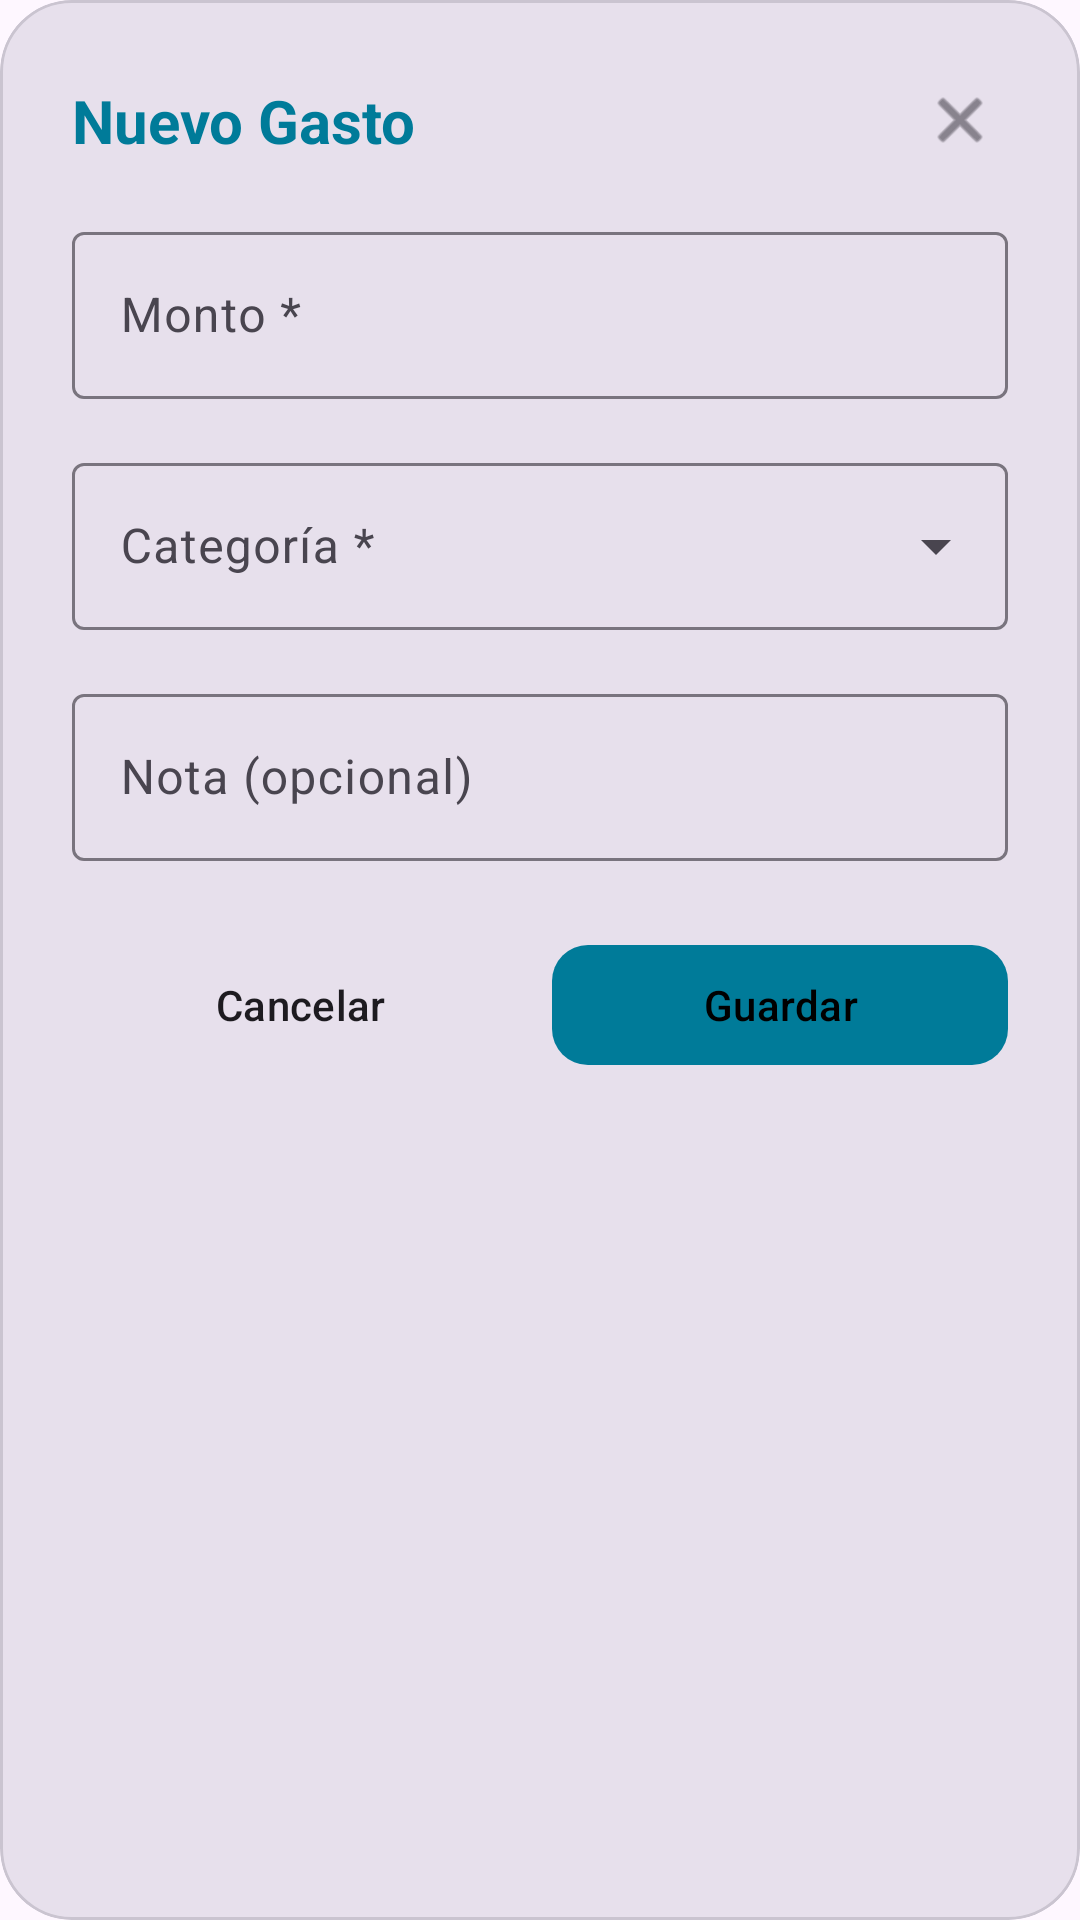

Write the Android layout XML for this screen, with the resource values it uses.
<!-- AndroidManifest.xml: application theme Theme.StudiOS -->
<!-- res/layout/finanzas_dialogo_nuevo_gasto.xml -->
<?xml version="1.0" encoding="utf-8"?>
<layout xmlns:android="http://schemas.android.com/apk/res/android"
    xmlns:app="http://schemas.android.com/apk/res-auto">

    <com.google.android.material.card.MaterialCardView
        android:layout_width="match_parent"
        android:layout_height="wrap_content"
        app:cardBackgroundColor="?attr/colorSurfaceVariant"
        app:cardCornerRadius="24dp">

        <LinearLayout
            android:layout_width="match_parent"
            android:layout_height="wrap_content"
            android:orientation="vertical"
            android:padding="24dp">

            <androidx.constraintlayout.widget.ConstraintLayout
                android:layout_width="match_parent"
                android:layout_height="wrap_content"
                android:layout_marginBottom="16dp">

                <TextView
                    android:id="@+id/tvTituloGasto"
                    android:layout_width="wrap_content"
                    android:layout_height="wrap_content"
                    android:text="Nuevo Gasto"
                    android:textColor="@color/studios_cyan_titulo"
                    android:textSize="20sp"
                    android:textStyle="bold"
                    app:layout_constraintBottom_toBottomOf="parent"
                    app:layout_constraintStart_toStartOf="parent"
                    app:layout_constraintTop_toTopOf="parent" />

                <ImageButton
                    android:id="@+id/btnCerrarGasto"
                    android:layout_width="32dp"
                    android:layout_height="32dp"
                    android:background="?attr/selectableItemBackgroundBorderless"
                    android:padding="4dp"
                    android:scaleType="fitCenter"
                    android:src="@android:drawable/ic_menu_close_clear_cancel"
                    app:layout_constraintBottom_toBottomOf="parent"
                    app:layout_constraintEnd_toEndOf="parent"
                    app:layout_constraintTop_toTopOf="parent"
                    app:tint="?attr/colorOnSurfaceVariant" />
            </androidx.constraintlayout.widget.ConstraintLayout>

            <com.google.android.material.textfield.TextInputLayout
                style="@style/Widget.Material3.TextInputLayout.OutlinedBox"
                android:layout_width="match_parent"
                android:layout_height="wrap_content"
                android:layout_marginBottom="16dp"
                android:hint="Monto *">

                <com.google.android.material.textfield.TextInputEditText
                    android:id="@+id/etMontoGasto"
                    android:layout_width="match_parent"
                    android:layout_height="wrap_content"
                    android:inputType="numberDecimal" />
            </com.google.android.material.textfield.TextInputLayout>

            <com.google.android.material.textfield.TextInputLayout
                android:id="@+id/tilCategoriaTransaccion"
                style="@style/Widget.Material3.TextInputLayout.OutlinedBox.ExposedDropdownMenu"
                android:layout_width="match_parent"
                android:layout_height="wrap_content"
                android:layout_marginBottom="16dp"
                android:hint="Categoría *">

                <AutoCompleteTextView
                    android:id="@+id/spinnerCategoria"
                    android:layout_width="match_parent"
                    android:layout_height="wrap_content"
                    android:inputType="none" />
            </com.google.android.material.textfield.TextInputLayout>

            <com.google.android.material.textfield.TextInputLayout
                style="@style/Widget.Material3.TextInputLayout.OutlinedBox"
                android:layout_width="match_parent"
                android:layout_height="wrap_content"
                android:layout_marginBottom="24dp"
                android:hint="Nota (opcional)"
                app:placeholderText="Ej. Tacos en la esquina">

                <com.google.android.material.textfield.TextInputEditText
                    android:id="@+id/etNotaGasto"
                    android:layout_width="match_parent"
                    android:layout_height="wrap_content"
                    android:inputType="textCapSentences" />
            </com.google.android.material.textfield.TextInputLayout>

            <LinearLayout
                android:layout_width="match_parent"
                android:layout_height="wrap_content"
                android:orientation="horizontal">

                <com.google.android.material.button.MaterialButton
                    android:id="@+id/btnCancelarGasto"
                    style="@style/Widget.Material3.Button.TextButton"
                    android:layout_width="0dp"
                    android:layout_height="wrap_content"
                    android:layout_marginEnd="8dp"
                    android:layout_weight="1"
                    android:text="Cancelar"
                    android:textColor="?attr/colorOnSurface" />

                <com.google.android.material.button.MaterialButton
                    android:id="@+id/btnGuardarGasto"
                    android:layout_width="0dp"
                    android:layout_height="wrap_content"
                    android:layout_weight="1"
                    android:text="Guardar"
                    android:textColor="@color/black"
                    app:backgroundTint="@color/studios_cyan_titulo"
                    app:cornerRadius="12dp" />
            </LinearLayout>
        </LinearLayout>
    </com.google.android.material.card.MaterialCardView>
</layout>
<!-- resources referenced by this layout -->
<resources>
  <color name="black">#FF000000</color>
  <color name="studios_cyan_titulo">#007B99</color>
  <style name="Theme.StudiOS" parent="Base.Theme.StudiOS" />
  <style name="Base.Theme.StudiOS" parent="Theme.Material3.DayNight.NoActionBar">
          
          
      </style>
</resources>
